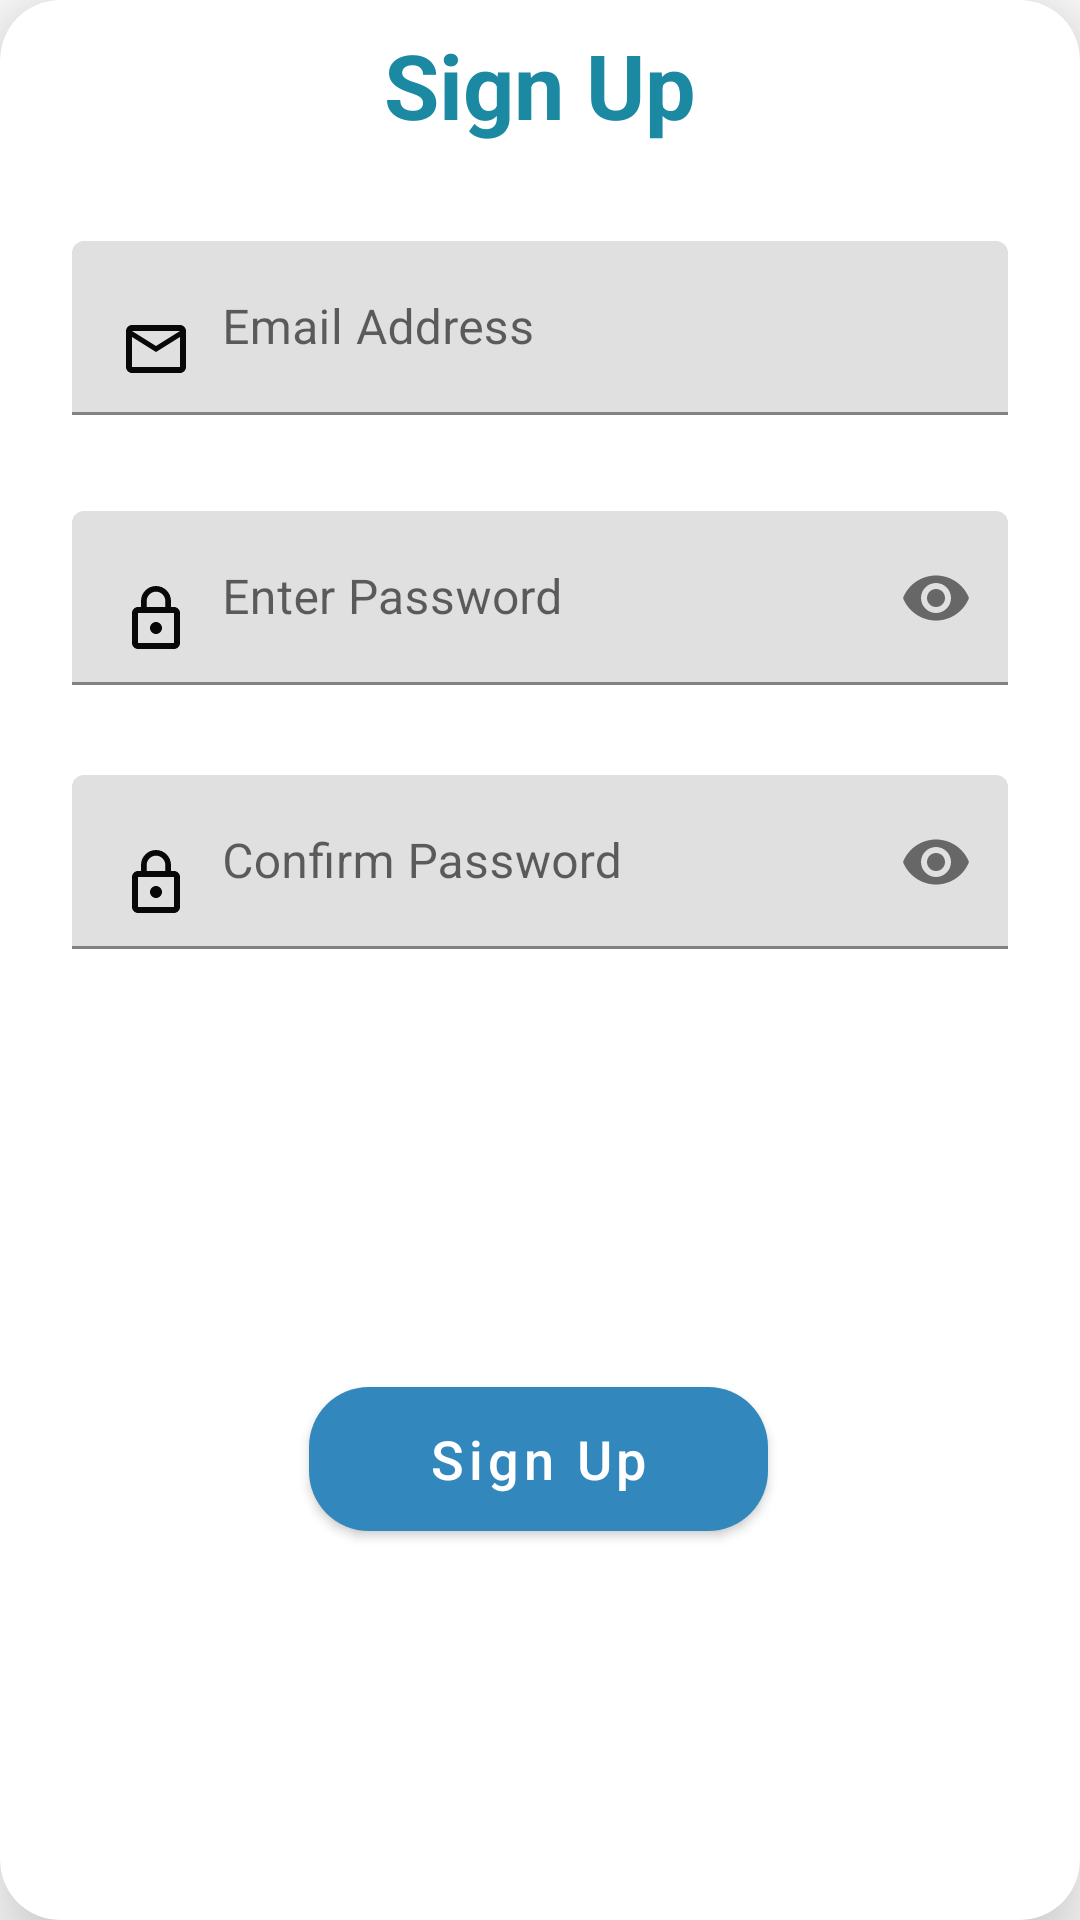

Android layout source for this screen:
<!-- AndroidManifest.xml: application theme AppTheme -->
<!-- res/layout/signup_design.xml -->
<?xml version="1.0" encoding="utf-8"?>
<com.google.android.material.card.MaterialCardView
    xmlns:android="http://schemas.android.com/apk/res/android"
    xmlns:app="http://schemas.android.com/apk/res-auto"
    xmlns:tools="http://schemas.android.com/tools"
    android:layout_width="match_parent"
    android:layout_height="400dp"
    app:cardCornerRadius="20dp"
    app:cardElevation="20dp">
    <androidx.constraintlayout.widget.ConstraintLayout
        android:layout_width="match_parent"
        android:layout_height="match_parent">
        <com.google.android.material.textview.MaterialTextView
            android:id="@+id/signin_id"
            android:textStyle="bold"
            android:layout_width="wrap_content"
            android:layout_height="wrap_content"
            android:layout_marginStart="8dp"
            android:layout_marginTop="8dp"
            android:layout_marginEnd="8dp"
            android:text="@string/button_signUp"
            android:textColor="@color/colorAccent"
            android:textSize="30sp"
            app:layout_constraintEnd_toEndOf="parent"
            app:layout_constraintStart_toStartOf="parent"
            app:layout_constraintTop_toTopOf="parent">
        </com.google.android.material.textview.MaterialTextView>
        <com.google.android.material.textfield.TextInputLayout
            android:id="@+id/email"
            android:layout_width="match_parent"
            android:layout_height="wrap_content"
            android:layout_marginStart="24dp"
            android:layout_marginTop="32dp"
            android:layout_marginEnd="24dp"
            app:layout_constraintEnd_toEndOf="parent"
            app:layout_constraintRight_toRightOf="parent"
            app:layout_constraintStart_toStartOf="parent"
            app:layout_constraintTop_toBottomOf="@+id/signin_id">

            <com.google.android.material.textfield.TextInputEditText
                android:drawableStart="@drawable/ic_mail_outline_black_24dp"
                android:drawableLeft="@drawable/ic_mail_outline_black_24dp"
                android:id="@+id/text_email"
                android:layout_width="match_parent"
                android:layout_height="wrap_content"
                android:drawablePadding="10dp"
                android:hint="@string/Email" />
        </com.google.android.material.textfield.TextInputLayout>

        <com.google.android.material.textfield.TextInputLayout
            android:id="@+id/passwordTextInputLayout"
            android:layout_width="match_parent"
            android:layout_height="wrap_content"
            android:layout_marginStart="24dp"
            android:layout_marginTop="32dp"
            android:layout_marginEnd="24dp"
            app:layout_constraintEnd_toEndOf="parent"
            app:layout_constraintTop_toBottomOf="@+id/email"
            app:passwordToggleEnabled="true">

            <com.google.android.material.textfield.TextInputEditText
                android:drawableStart="@drawable/ic_lock_outline_black_24dp"
                android:drawableLeft="@drawable/ic_lock_outline_black_24dp"
                android:id="@+id/text_password"
                android:layout_width="match_parent"
                android:layout_height="wrap_content"
                android:drawablePadding="10dp"
                android:hint="@string/password"
                android:inputType="textPassword" />

        </com.google.android.material.textfield.TextInputLayout>

        <com.google.android.material.textfield.TextInputLayout

            android:id="@+id/confirmpasswordTextInputLayout"
            android:layout_width="match_parent"
            android:layout_height="wrap_content"
            android:layout_marginStart="24dp"
            android:layout_marginTop="120dp"
            android:layout_marginEnd="24dp"
            app:layout_constraintTop_toBottomOf="@+id/email"
            app:passwordToggleEnabled="true">

            <com.google.android.material.textfield.TextInputEditText
                android:drawableStart="@drawable/ic_lock_outline_black_24dp"
                android:drawableLeft="@drawable/ic_lock_outline_black_24dp"
                android:id="@+id/text_confirmpassword"
                android:layout_width="match_parent"
                android:layout_height="wrap_content"
                android:drawablePadding="10dp"
                android:hint="@string/confirmpwd"
                android:inputType="textPassword" />
        </com.google.android.material.textfield.TextInputLayout>

        <com.google.android.material.button.MaterialButton
            android:id="@+id/signUp_btn"
            android:layout_width="153dp"
            android:layout_height="60dp"
            android:layout_marginStart="8dp"
            android:layout_marginTop="32dp"
            android:layout_marginEnd="8dp"
            android:layout_marginBottom="16dp"
            android:text="Sign Up"
            android:textSize="18sp"
            android:textAllCaps="false"
            app:cornerRadius="20dp"
            app:layout_constraintBottom_toBottomOf="parent"
            app:layout_constraintEnd_toEndOf="parent"
            app:layout_constraintHorizontal_bias="0.498"
            app:layout_constraintStart_toStartOf="parent"
            app:layout_constraintTop_toBottomOf="@+id/confirmpasswordTextInputLayout" />


    </androidx.constraintlayout.widget.ConstraintLayout>

</com.google.android.material.card.MaterialCardView>
<!-- resources referenced by this layout -->
<resources>
  <color name="colorAccent">#1C89A3</color>
  <!-- drawable ic_lock_outline_black_24dp (drawable-v24) -->
  <vector android:height="24dp" android:tint="#070807"
      android:viewportHeight="24.0" android:viewportWidth="24.0"
      android:width="24dp" xmlns:android="http://schemas.android.com/apk/res/android">
      <path android:fillColor="#FF000000" android:pathData="M12,17c1.1,0 2,-0.9 2,-2s-0.9,-2 -2,-2 -2,0.9 -2,2 0.9,2 2,2zM18,8h-1L17,6c0,-2.76 -2.24,-5 -5,-5S7,3.24 7,6v2L6,8c-1.1,0 -2,0.9 -2,2v10c0,1.1 0.9,2 2,2h12c1.1,0 2,-0.9 2,-2L20,10c0,-1.1 -0.9,-2 -2,-2zM8.9,6c0,-1.71 1.39,-3.1 3.1,-3.1s3.1,1.39 3.1,3.1v2L8.9,8L8.9,6zM18,20L6,20L6,10h12v10z"/>
  </vector>
  <!-- drawable ic_mail_outline_black_24dp (drawable-v24) -->
  <vector android:height="24dp" android:tint="#070807"
      android:viewportHeight="24.0" android:viewportWidth="24.0"
      android:width="24dp" xmlns:android="http://schemas.android.com/apk/res/android">
      <path android:fillColor="#FF000000" android:pathData="M20,4L4,4c-1.1,0 -1.99,0.9 -1.99,2L2,18c0,1.1 0.9,2 2,2h16c1.1,0 2,-0.9 2,-2L22,6c0,-1.1 -0.9,-2 -2,-2zM20,18L4,18L4,8l8,5 8,-5v10zM12,11L4,6h16l-8,5z"/>
  </vector>
  <string name="Email">Email Address</string>
  <string name="button_signUp">Sign Up</string>
  <string name="confirmpwd">Confirm Password</string>
  <string name="password">Enter Password</string>
  <style name="AppTheme" parent="Theme.MaterialComponents.Light.DarkActionBar">
          
          <item name="colorPrimary">@color/colorPrimary</item>
          <item name="colorPrimaryDark">@color/colorPrimaryDark</item>
          <item name="colorAccent">@color/colorAccent</item>
      </style>
  <color name="colorPrimary">#3287BC</color>
  <color name="colorPrimaryDark">#00574B</color>
</resources>
